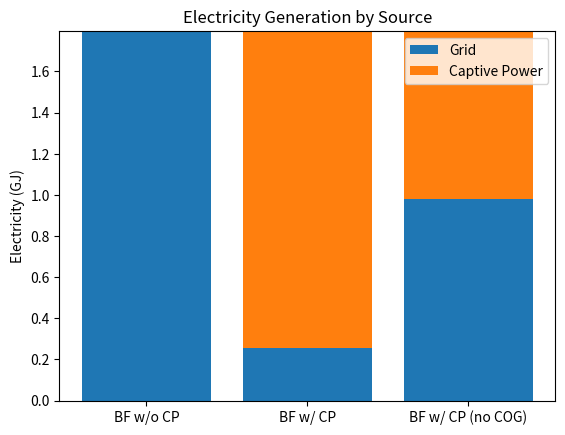

The matplotlib source for this figure:
"""Compare Emissions w/o and w/ CP, w/ CCS"""
"""https://www.tutorialspoint.com/matplotlib/matplotlib_bar_plot.htm"""

import matplotlib.pyplot as plt
fig,ax = plt.subplots()
elec_from_cp = [0,1.54336,0.817345283]
elec_from_grid = [ 1.7968, ( 1.7968-elec_from_cp[1]), (1.7968-elec_from_cp[2] )]
labels = ['BF w/o CP', 'BF w/ CP', 'BF w/ CP (no COG)']
ax.bar(labels,elec_from_grid)
ax.bar(labels,elec_from_cp,bottom=elec_from_grid)
ax.set_ylabel('Electricity (GJ)')
ax.set_title('Electricity Generation by Source')
ax.legend(labels = ['Grid','Captive Power'])
plt.show()